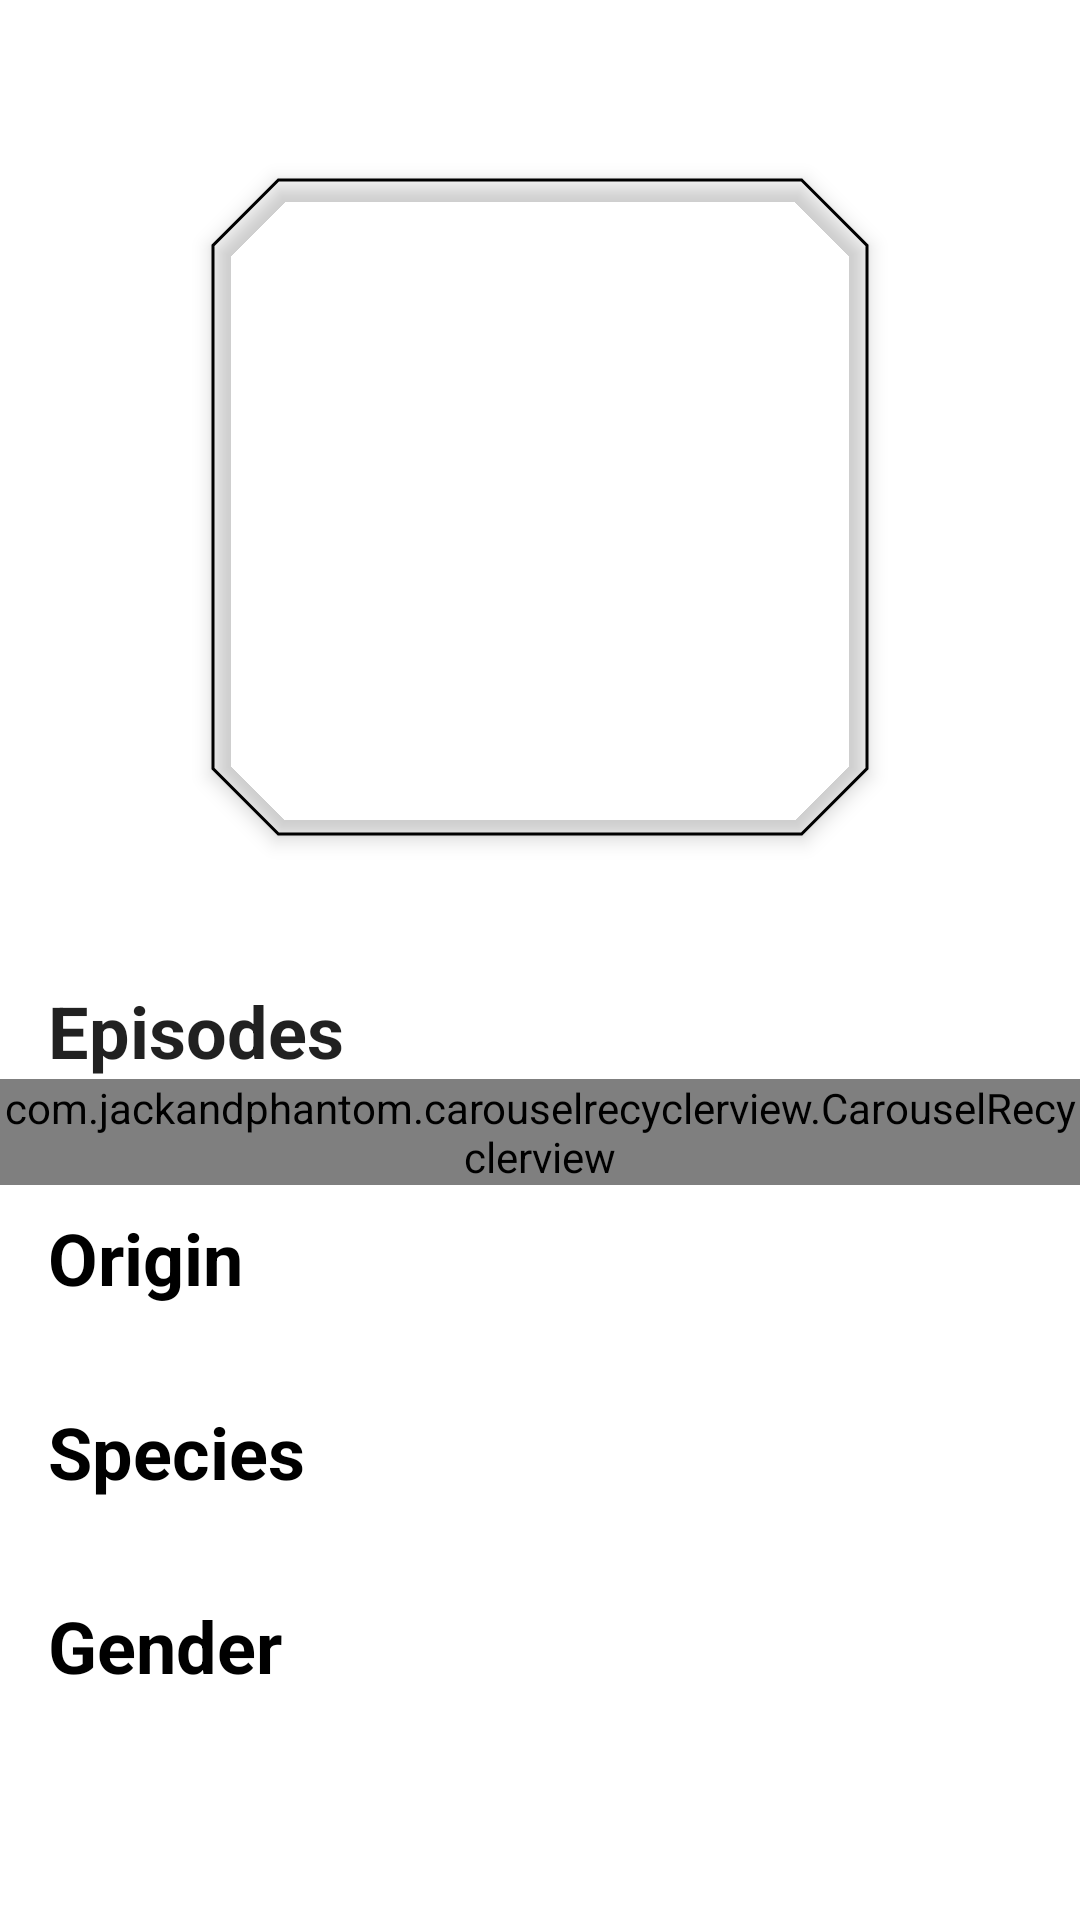

Produce the Android XML layout that renders to this screen, including the resource entries it uses.
<!-- AndroidManifest.xml: application theme Theme.SimpleMorty -->
<!-- res/layout/fragment_character_detail.xml -->
<?xml version="1.0" encoding="utf-8"?>
<androidx.constraintlayout.widget.ConstraintLayout
    xmlns:android="http://schemas.android.com/apk/res/android"
    xmlns:app="http://schemas.android.com/apk/res-auto"
    xmlns:tools="http://schemas.android.com/tools"
    android:layout_width="match_parent"
    android:layout_height="wrap_content"
    android:layout_margin="8dp"
    >


    <LinearLayout
        android:id="@+id/linearLayout"
        android:layout_width="0dp"
        android:layout_height="wrap_content"
        android:orientation="vertical"
        app:layout_constraintEnd_toEndOf="parent"
        app:layout_constraintStart_toStartOf="parent"
        app:layout_constraintTop_toTopOf="parent">


        <TextView
            android:id="@+id/nameTextView"
            android:layout_width="wrap_content"
            android:layout_height="wrap_content"
            android:layout_marginStart="16dp"
            android:textColor="?attr/colorOnBackground"
            android:textSize="28sp"
            android:textStyle="bold"
            tools:text="Morty Smith" />


        <TextView
            android:id="@+id/aliveTextView"
            android:layout_width="wrap_content"
            android:layout_height="wrap_content"
            android:layout_marginStart="16dp"
            android:textColor="?attr/colorOnBackground"
            android:textSize="16sp"
            android:textStyle="italic"
            tools:text="Alive" />


        <com.google.android.material.imageview.ShapeableImageView
            android:id="@+id/headerImageView"
            android:layout_width="220dp"
            android:layout_height="220dp"
            android:layout_gravity="center"
            android:layout_marginBottom="25dp"
            android:elevation="4dp"
            android:padding="1dp"
            android:scaleType="centerCrop"
            app:shapeAppearanceOverlay="@style/ShapeAppearanceOverlay.SimpleMorty"
            app:strokeColor="?colorOnSurface"
            app:strokeWidth="1dp"
            tools:src="@tools:sample/backgrounds/scenic[7]" />

    </LinearLayout>

    <LinearLayout
        android:id="@+id/linearLayout2"
        android:layout_width="0dp"
        android:layout_height="wrap_content"
        android:orientation="vertical"
        android:layout_marginTop="20dp"
        android:layout_marginBottom="32dp"
        app:layout_constraintBottom_toBottomOf="parent"
        app:layout_constraintEnd_toEndOf="parent"
        app:layout_constraintStart_toStartOf="parent"
        app:layout_constraintTop_toBottomOf="@+id/linearLayout"
        >

        <TextView
            android:id="@+id/episodeCarouselTitle"
            style="@style/TextAppearance.AppCompat.Headline"
            android:layout_width="wrap_content"
            android:layout_height="wrap_content"
            android:text="Episodes"
            android:layout_marginStart="16dp"
            android:textSize="24sp"
            android:textStyle="bold"
            />

        <com.jackandphantom.carouselrecyclerview.CarouselRecyclerview
            android:id="@+id/carouselRecyclerView"
            android:layout_width="match_parent"
            android:layout_height="wrap_content"
            android:layout_gravity="center" />

        <TextView
            android:id="@+id/originText"
            android:layout_width="wrap_content"
            android:layout_height="wrap_content"
            android:layout_marginStart="16dp"
            android:layout_marginTop="8dp"
            android:text="Origin"
            style="@style/TextAppearance.AppCompat.Headline"
            android:textColor="?attr/colorOnBackground"
            android:textSize="24sp"
            android:textStyle="bold" />


        <TextView
            android:id="@+id/originTextDes"
            android:layout_width="wrap_content"
            android:layout_height="wrap_content"
            android:layout_marginStart="16dp"
            android:textColor="?attr/colorOnBackground"
            android:textSize="18sp"
            tools:text="Earth"
            android:textStyle="italic"/>


        <TextView
            android:id="@+id/speciesText"
            android:layout_width="wrap_content"
            android:layout_height="wrap_content"
            android:layout_marginStart="16dp"
            android:layout_marginTop="8dp"
            android:text="Species"
            style="@style/TextAppearance.AppCompat.Headline"
            android:textColor="?attr/colorOnBackground"
            android:textSize="24sp"
            android:textStyle="bold" />


        <TextView
            android:id="@+id/speciesTextDes"
            android:layout_width="wrap_content"
            android:layout_height="wrap_content"
            android:layout_marginStart="16dp"
            android:textColor="?attr/colorOnBackground"
            android:textSize="18sp"
            android:textStyle="italic"
            tools:text="Human" />


        <TextView
            android:id="@+id/genderText"
            android:layout_width="wrap_content"
            android:layout_height="wrap_content"
            android:layout_marginStart="16dp"
            android:layout_marginTop="8dp"
            android:text="Gender"
            style="@style/TextAppearance.AppCompat.Headline"
            android:textStyle="bold"
            android:textColor="?attr/colorOnBackground"
            android:textSize="24sp"
            />


        <TextView
            android:id="@+id/genderTextDes"
            android:layout_width="wrap_content"
            android:layout_height="wrap_content"
            android:layout_marginStart="16dp"
            android:textColor="?attr/colorOnBackground"
            android:textSize="18sp"
            tools:text="Male"
            android:textStyle="italic"

            android:layout_marginBottom="16dp"/>




    </LinearLayout>


</androidx.constraintlayout.widget.ConstraintLayout>
<!-- resources referenced by this layout -->
<resources>
  <style name="ShapeAppearanceOverlay.SimpleMorty" parent="">
          <item name="cornerSize">10%</item>
          <item name="cornerFamily">cut</item>
          
          
      </style>
  <style name="Theme.SimpleMorty" parent="Theme.MaterialComponents.DayNight.DarkActionBar">
          
          <item name="colorPrimary">@color/purple_500</item>
          <item name="colorPrimaryVariant">@color/purple_700</item>
          <item name="colorOnPrimary">@color/white</item>
          
          <item name="colorSecondary">@color/teal_200</item>
          <item name="colorSecondaryVariant">@color/teal_700</item>
          <item name="colorOnSecondary">@color/black</item>
          
          <item name="android:statusBarColor" tools:targetApi="l">?attr/colorPrimaryVariant</item>
          
      </style>
  <!-- not gathered from this repository: default colours our renderer supplied (Android Studio template values) -->
  <color name="purple_500">#FF6200EE</color>
  <color name="purple_700">#FF3700B3</color>
  <color name="teal_200">#FF03DAC5</color>
  <color name="teal_700">#FF018786</color>
  <color name="black">#FF000000</color>
  <color name="white">#FFFFFFFF</color>
</resources>
